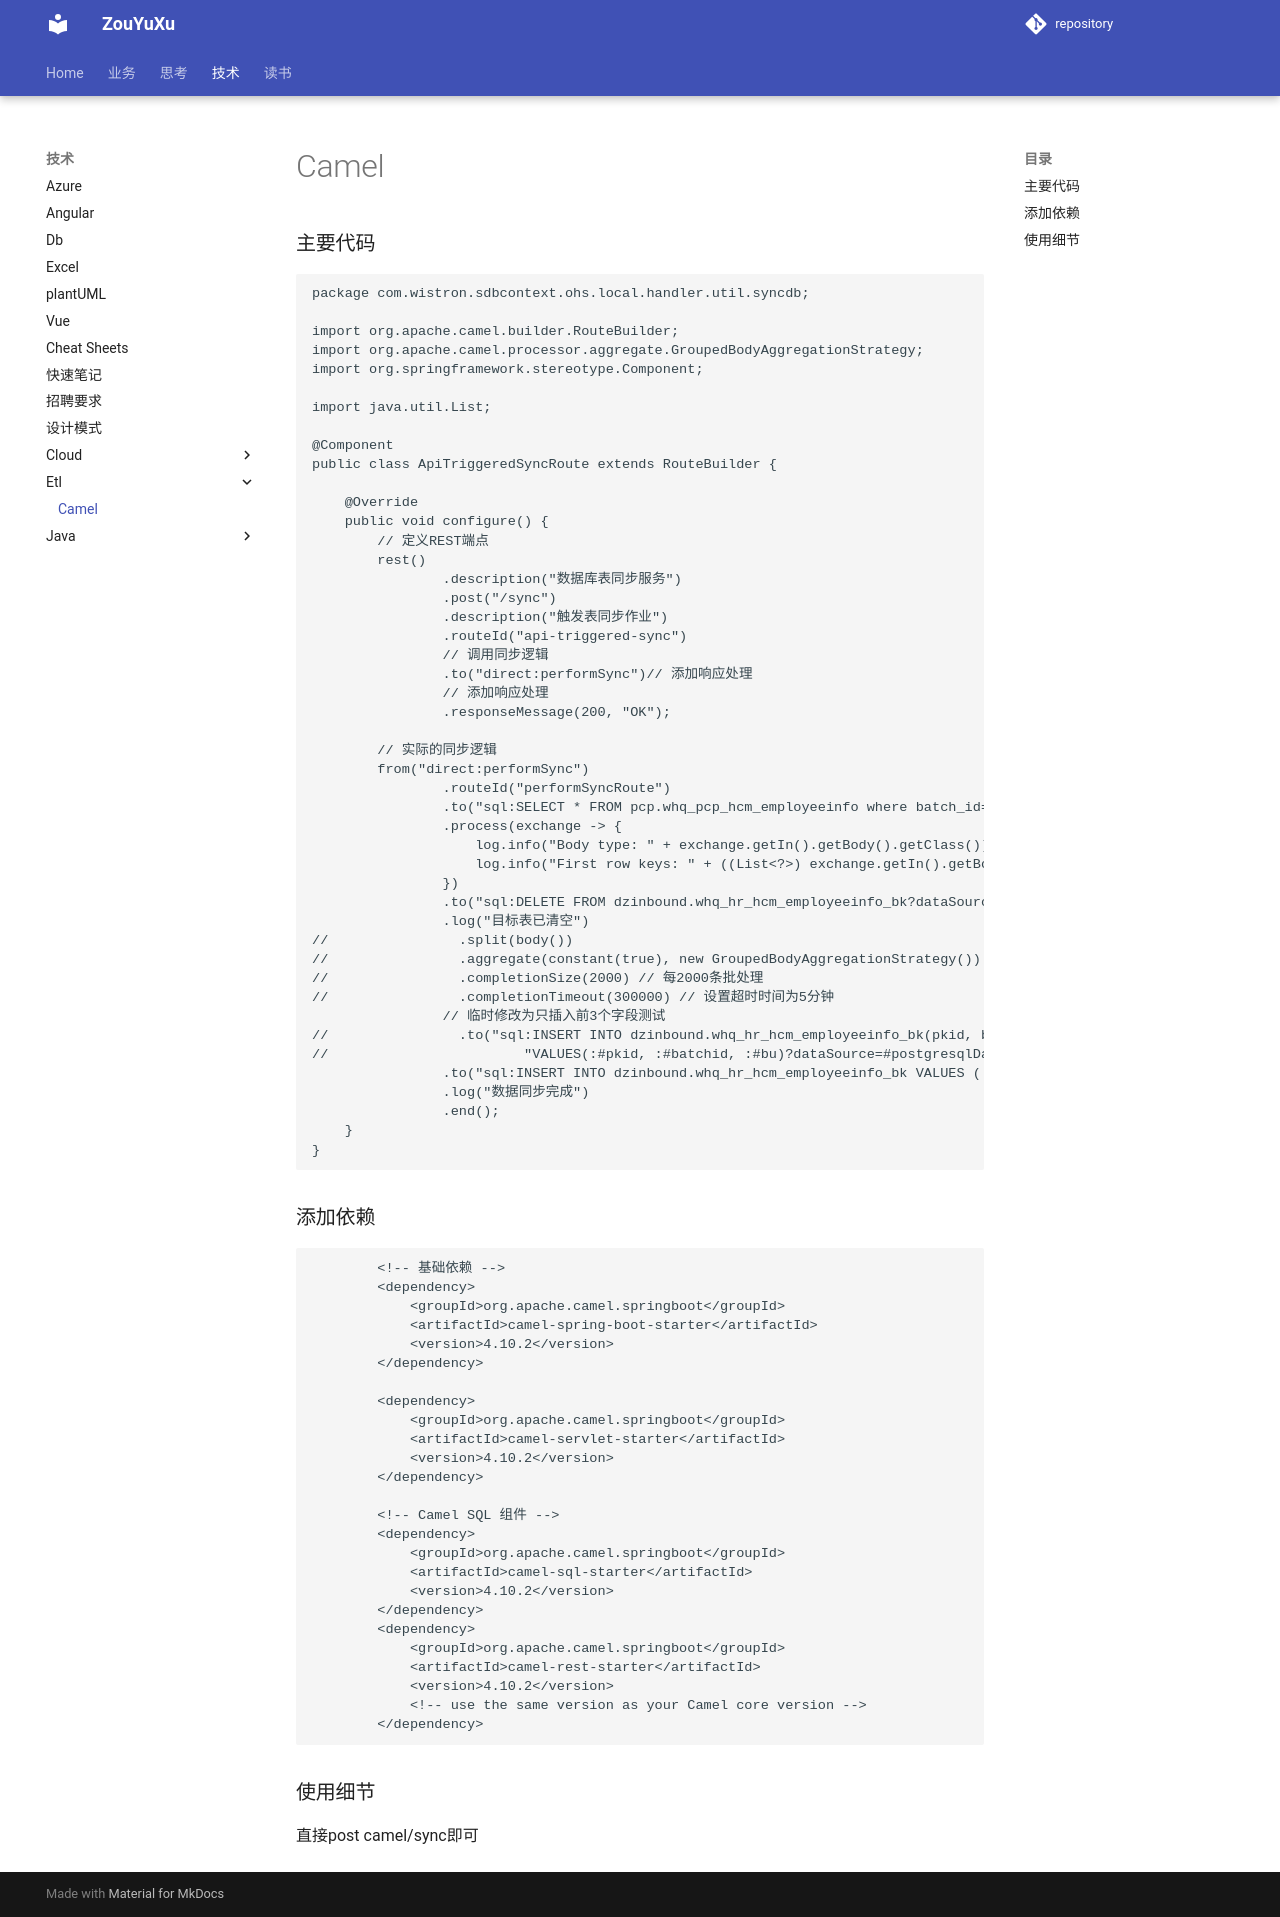

repository: ZouYuxu/zouyuxu.github.io · page: 技术/etl/camel/index.html · generator: mkdocs

### 主要代码

```java
package com.wistron.sdbcontext.ohs.local.handler.util.syncdb;

import org.apache.camel.builder.RouteBuilder;
import org.apache.camel.processor.aggregate.GroupedBodyAggregationStrategy;
import org.springframework.stereotype.Component;

import java.util.List;

@Component
public class ApiTriggeredSyncRoute extends RouteBuilder {

    @Override
    public void configure() {
        // 定义REST端点
        rest()
                .description("数据库表同步服务")
                .post("/sync")
                .description("触发表同步作业")
                .routeId("api-triggered-sync")
                // 调用同步逻辑
                .to("direct:performSync")// 添加响应处理
                // 添加响应处理
                .responseMessage(200, "OK");

        // 实际的同步逻辑
        from("direct:performSync")
                .routeId("performSyncRoute")
                .to("sql:SELECT * FROM pcp.whq_pcp_hcm_employeeinfo where batch_id=(select max(batch_id) from pcp.whq_pcp_hcm_employeeinfo)?dataSource=#dataZoneDataSource")
                .process(exchange -> {
                    log.info("Body type: " + exchange.getIn().getBody().getClass());
                    log.info("First row keys: " + ((List<?>) exchange.getIn().getBody()).get(0));
                })
                .to("sql:DELETE FROM dzinbound.whq_hr_hcm_employeeinfo_bk?dataSource=#postgresqlDataSource")
                .log("目标表已清空")
//                .split(body())
//                .aggregate(constant(true), new GroupedBodyAggregationStrategy())
//                .completionSize(2000) // 每2000条批处理
//                .completionTimeout(300000) // 设置超时时间为5分钟
                // 临时修改为只插入前3个字段测试
//                .to("sql:INSERT INTO dzinbound.whq_hr_hcm_employeeinfo_bk(pkid, batchid, bu) " +
//                        "VALUES(:#pkid, :#batchid, :#bu)?dataSource=#postgresqlDataSource")
                .to("sql:INSERT INTO dzinbound.whq_hr_hcm_employeeinfo_bk VALUES (:#pkid,:#batchid,:#bu,:#bg,:#site,:#plant,:#location,:#emplid,:#name,:#name_a,:#hire_dt,:#sal_location_a,:#company,:#deptid,:#jobtitle_descr,:#emailid,:#email_address_a,:#phone_a,:#officer_level_a,:#supervisor_id,:#tree_level_num,:#termination_dt,:#labor_type,:#job_family,:#last_updt_dt,:#jobcode,:#desk_location,:#per_org,:#full_part_time,:#pay_group,:#labor_type_descr,:#cmpny_seniority_dt,:#supv_lvl_id,:#tree_level,:#sal_location,:#last_hire_dt,:#batch_id,:#version_id)?dataSource=#postgresqlDataSource&batch=true")
                .log("数据同步完成")
                .end();
    }
}
```

### 添加依赖

```xml
        <!-- 基础依赖 -->
        <dependency>
            <groupId>org.apache.camel.springboot</groupId>
            <artifactId>camel-spring-boot-starter</artifactId>
            <version>4.10.2</version>
        </dependency>

        <dependency>
            <groupId>org.apache.camel.springboot</groupId>
            <artifactId>camel-servlet-starter</artifactId>
            <version>4.10.2</version>
        </dependency>

        <!-- Camel SQL 组件 -->
        <dependency>
            <groupId>org.apache.camel.springboot</groupId>
            <artifactId>camel-sql-starter</artifactId>
            <version>4.10.2</version>
        </dependency>
        <dependency>
            <groupId>org.apache.camel.springboot</groupId>
            <artifactId>camel-rest-starter</artifactId>
            <version>4.10.2</version>
            <!-- use the same version as your Camel core version -->
        </dependency>
```

### 使用细节

直接post camel/sync即可
